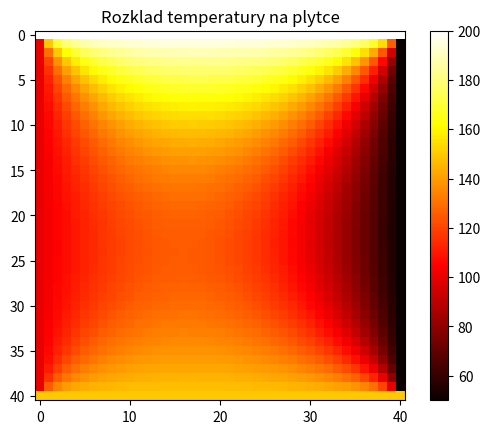

Here is the Python script that generated this plot:
import numpy as np
import matplotlib.pyplot as plt

# wymiar plytki
x_min, x_max = 0, 15
y_min, y_max = 0, 20

n = 40

# dlugosc miedzy wezlami
dx = (x_max - x_min) / n
dy = (y_max - y_min) / n

x = np.linspace(x_min, x_max, n + 1)
y = np.linspace(y_min, y_max, n + 1)

A = np.zeros(((n + 1) * (n + 1), (n + 1) * (n + 1)))
b = np.zeros((n + 1) * (n + 1))

for i in range(1, n):
    for j in range(1, n):
        idx = i * (n + 1) + j

        A[idx, idx] = -4

        A[idx, idx - 1] = 1
        A[idx, idx + 1] = 1

        A[idx, idx - (n + 1)] = 1
        A[idx, idx + (n + 1)] = 1

        b[idx] = 0

for j in range(n + 1):
    # gora
    idx = j
    A[idx, idx] = 1
    b[idx] = 200

    # dol
    idx = n * (n + 1) + j
    A[idx, idx] = 1
    b[idx] = 150

for i in range(1, n):
    # lewa
    idx = i * (n + 1)
    A[idx, idx] = 1
    b[idx] = 100

    # prawa
    idx = i * (n + 1) + n
    A[idx, idx] = 1
    b[idx] = 50

T = np.linalg.solve(A, b)
T = T.reshape((n + 1, n + 1))

plt.imshow(T, cmap='hot')
plt.colorbar()
plt.title("Rozklad temperatury na plytce")
plt.show()
